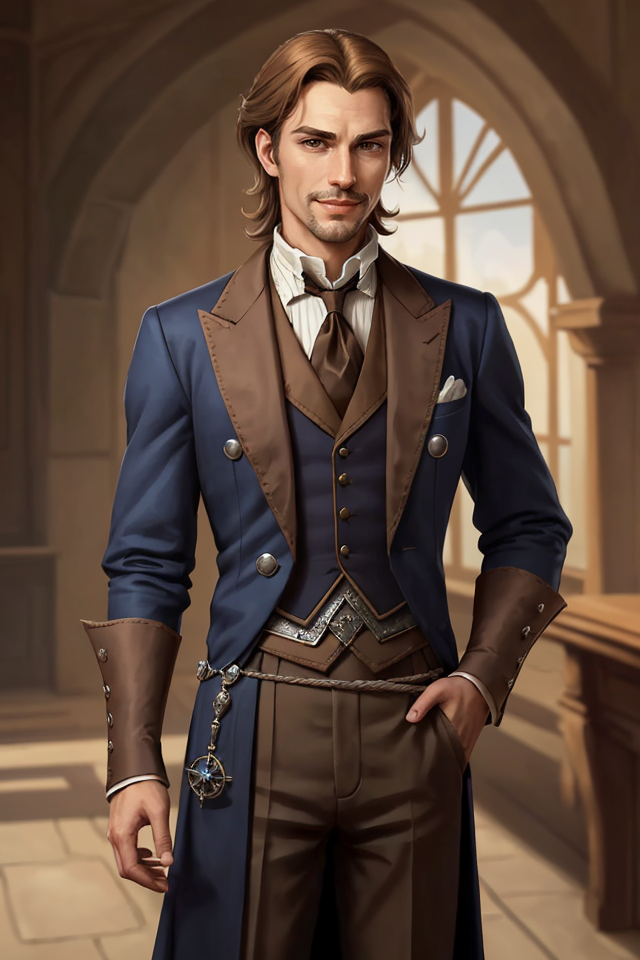
Generation parameters embedded in this image by AUTOMATIC1111 Stable Diffusion web UI or a fork of it (Forge, ...) (PNG 'parameters' text chunk):
Breeze, Male, Light Brown Hair, Relaxed Posture, Aristocratic, Dapper Appearance, Well-Groomed, Fine Clothes, Elegance, Calm Demeanor, Smooth Operator, Courtly Mannerisms, Charismatic, Charmer, Confident, Self-Assured, Silver-Tongued, Sardonic Smile, Arched Eyebrows, Witty, Cocky Grin, Effortless Charm, Air of Nonchalance, Suave, Poised, Master of Allomancy, Soothing Presence, Nobleman, Allomancer, Mistborn Crew, Laid-Back, Debonair
Negative prompt: nude
Steps: 25, Sampler: DPM++ 2M SDE Karras, CFG scale: 5, Seed: 3305466424, Size: 640x960, Model hash: 8c4042921a, Model: aZovyaRPGArtistTools_v3VAE, VAE hash: 735e4c3a44, VAE: vae-ft-mse-840000-ema-pruned.safetensors, ADetailer model: face_yolov8n.pt, ADetailer confidence: 0.3, ADetailer dilate erode: 4, ADetailer mask blur: 4, ADetailer denoising strength: 0.4, ADetailer inpaint only masked: True, ADetailer inpaint padding: 32, ADetailer version: 24.1.1, Version: 1.7.0